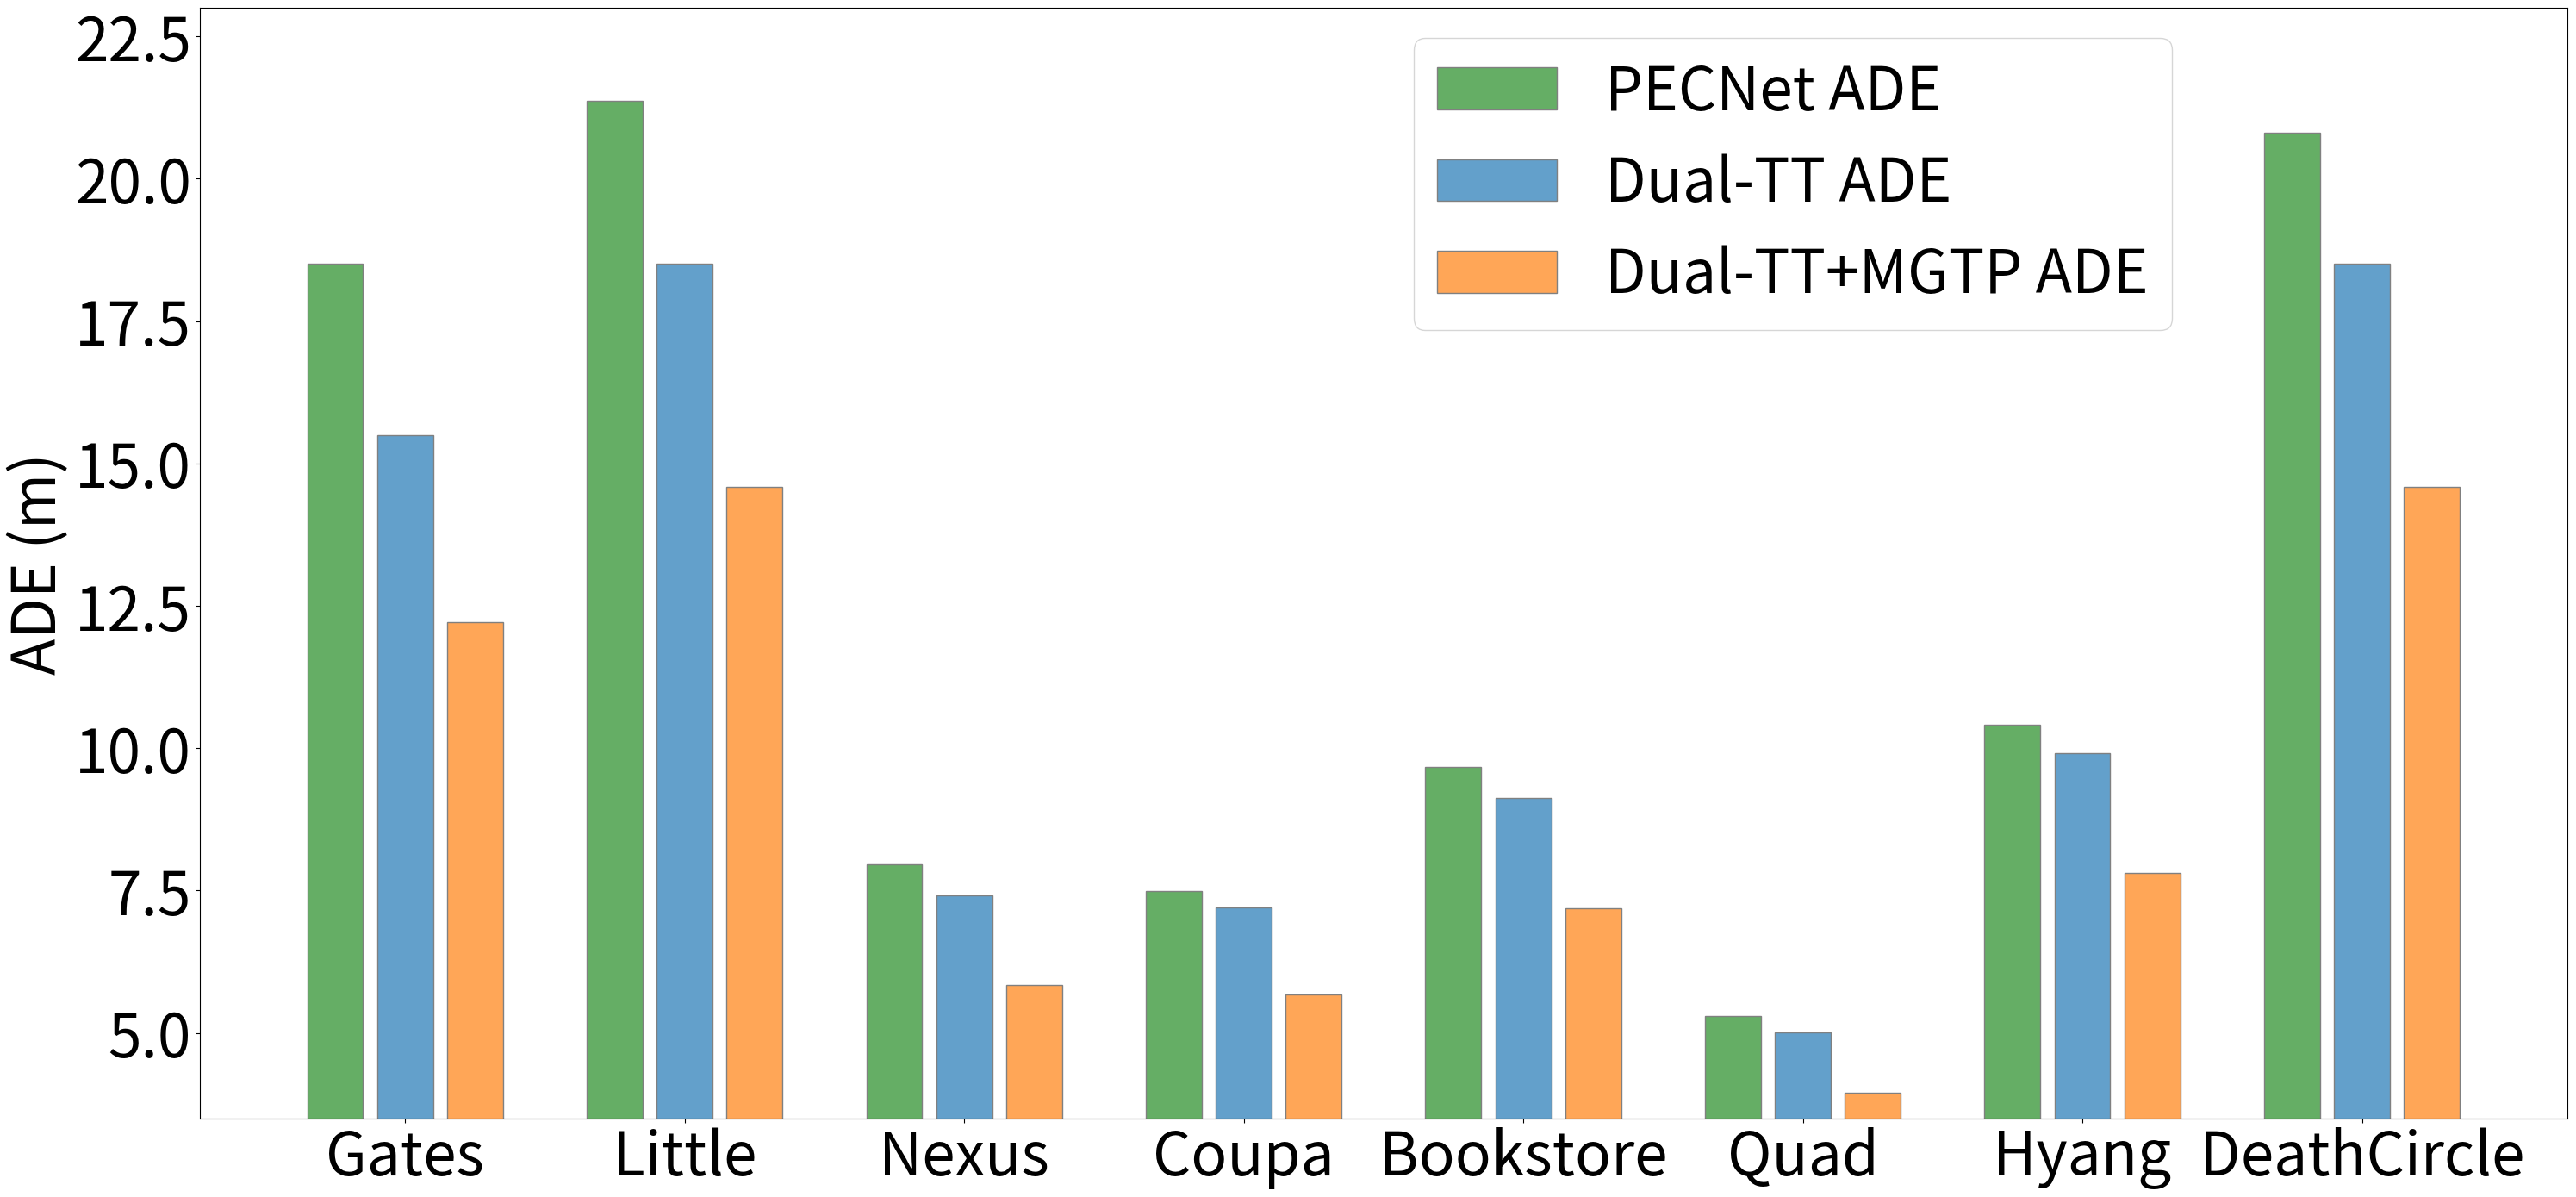

Write the Python code that produced this figure. (Note: this script raises an exception after producing the figure.)
import matplotlib.pyplot as plt
import numpy as np
import os

# 数据
teams = ["Gates", "Little", "Nexus", "Coupa", "Bookstore", "Quad", "Hyang", "DeathCircle"]
# HSTTE的ADE/FDE数据
groupnet_ade =  [18.50, 21.36, 7.96, 7.49, 9.67, 5.29, 10.41, 20.80]
hstte_ade = [15.50, 18.50, 7.41, 7.21, 9.12, 5.01, 9.91, 18.50]
hstte_mvl_ade = [12.216, 14.581, 5.840, 5.682, 7.188,3.948,7.810,14.581]


groupnet_fde = [32.69, 35.95, 12.97, 15.24, 16.52, 8.42, 17.31, 34.57]
hstte_fde =  [28.69, 32.05, 12.44, 14.11, 14.22, 7.88, 15.72, 30.02]
hstte_mvl_fde = [25.924, 28.960, 11.240, 12.749, 12.849, 7.120, 14.204, 27.126]

barWidth = 0.20
spacing = 0.05
r1 = np.arange(len(groupnet_ade))
r2 = [x + barWidth + spacing for x in r1]
r3 = [x + barWidth + spacing for x in r2]
# 字体大小
label_fontsize = 50
y_tick_fontsize = 50
legend_fontsize = 50
# x_label_fontsize = 20
x_tick_fontsize = 50

# 使用您提供的图中的颜色
# colors = ['#4E79A7', '#59A14E', '#76B4E3']
#colors = ['#8ECFC9', '#FFBE7A', '#FA7F6F'] # 暖色
colors = ['#65AE65', '#63A0CB', '#FFA657']
# colors = ['#60ACFC', '#5BC49F', '#FEB64D'] 撞色
# colors = ['#60ACFC', '#32D3EB','#5BC49F'] 冷色
# 画ADE图
plt.figure(figsize=(30, 14))
plt.bar(r1, groupnet_ade, color=colors[0], width=barWidth, edgecolor='grey', label='PECNet ADE')
plt.bar(r2, hstte_ade, color=colors[1], width=barWidth, edgecolor='grey', label='Dual-TT ADE')
plt.bar(r3, hstte_mvl_ade, color=colors[2], width=barWidth, edgecolor='grey', label='Dual-TT+MGTP ADE')
#plt.xlabel('Teams', fontweight='bold', fontsize=x_label_fontsize)
plt.ylabel('ADE (m)', fontsize=label_fontsize)
plt.xticks([r + barWidth + spacing for r in range(len(groupnet_ade))], teams,fontsize=x_tick_fontsize)
plt.yticks(fontsize=y_tick_fontsize)
plt.ylim(3.5, 23)
plt.legend(loc="upper left",fontsize=legend_fontsize,bbox_to_anchor=(0.5, 1))
plt.tight_layout()
new_file_path1 = os.path.join("/mnt/sda/euf1szh/STAR/result/"+"_SDD_Split_ADE.png")
plt.savefig(new_file_path1, dpi=300)

# 画FDE图
plt.figure(figsize=(30, 14))
plt.bar(r1, groupnet_fde, color=colors[0], width=barWidth, edgecolor='grey', label='PECNet FDE')
plt.bar(r2, hstte_fde, color=colors[1], width=barWidth, edgecolor='grey', label='Dual-TT FDE')
plt.bar(r3, hstte_mvl_fde, color=colors[2], width=barWidth, edgecolor='grey', label='Dual-TT+MGTP FDE')
#plt.xlabel('Teams', fontweight='bold', fontsize=x_label_fontsize)
plt.ylabel('FDE (m)', fontsize=label_fontsize)
plt.xticks([r + barWidth + spacing for r in range(len(groupnet_fde))], teams,fontsize=x_tick_fontsize)
plt.yticks(fontsize=y_tick_fontsize)
plt.ylim(6.5, 38)
plt.legend(loc="upper left",fontsize=legend_fontsize,bbox_to_anchor=(0.5, 1))
plt.tight_layout()
new_file_path2 = os.path.join("/mnt/sda/euf1szh/STAR/result/"+"_SDD_split_FDE.png")
plt.savefig(new_file_path2, dpi=300)



